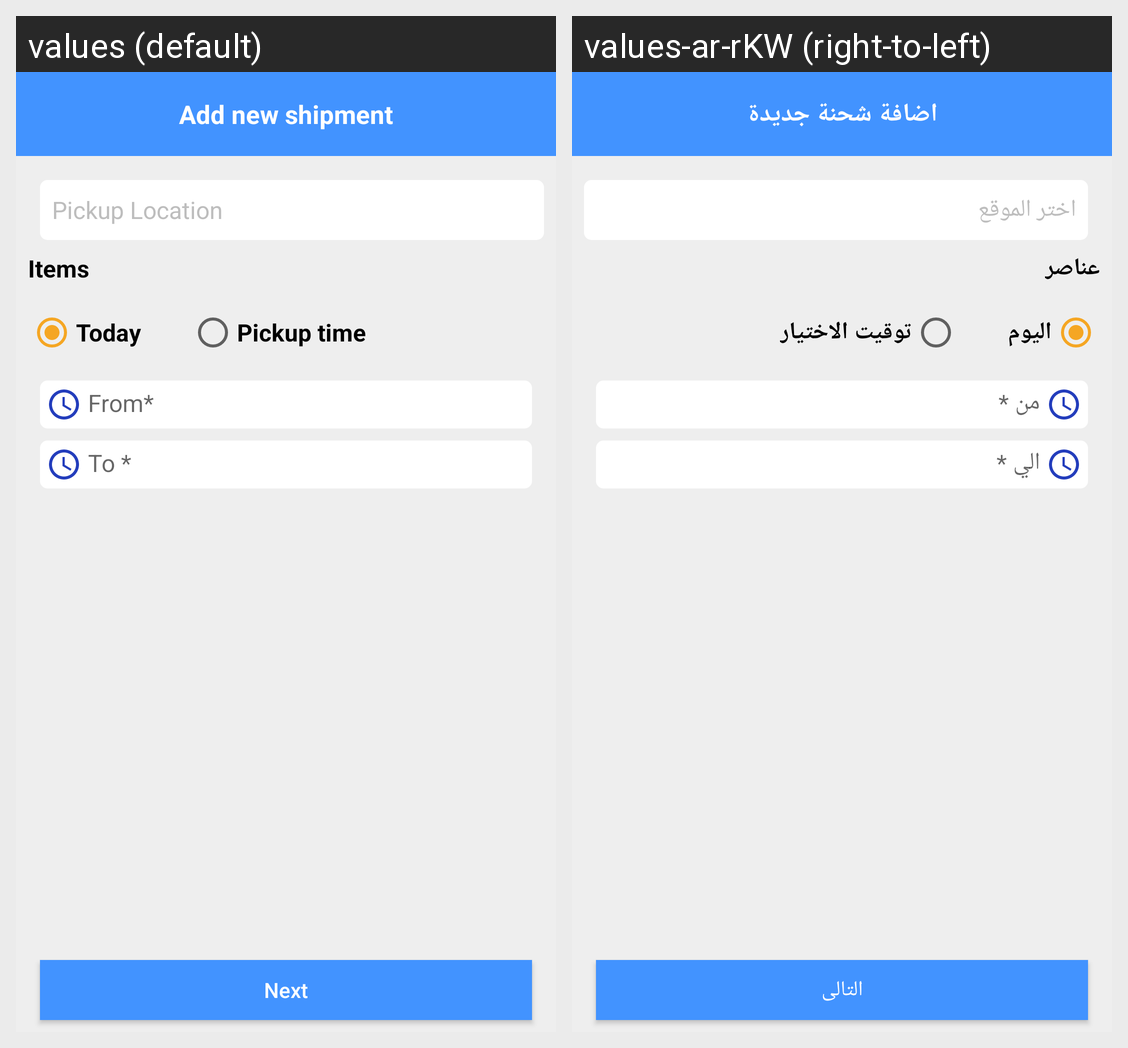

The same Android screen rendered under two of its app's locales, left to right. List the strings drawn on it with the default value and each locale's translation.
Android screen res/layout/activity_add_new_shipment.xml rendered under 2 locales, left to right: values (default), values-ar-rKW (right-to-left). Device: Nexus 5 (rendered at 1080×1920; each locale shown at half size, 540×960, under a caption strip naming it); theme AppTheme.
Strings drawn on this screen, with the default value and each locale's value (text and hints the layout hard-codes, and strings that could not be matched under every locale, appear in the picture but are not listed):

add_new_shipment
  values: Add new shipment
  values-ar-rKW: اضافة شحنة جديدة

pickup_location
  values: Pickup Location
  values-ar-rKW: اختر الموقع

items
  values: Items
  values-ar-rKW: عناصر

today
  values: Today
  values-ar-rKW: اليوم

pickup_time
  values: Pickup time
  values-ar-rKW: توقيت الاختيار

from
  values: From*
  values-ar-rKW: من *

to
  values: To *
  values-ar-rKW: الي *

next
  values: Next
  values-ar-rKW: التالى
